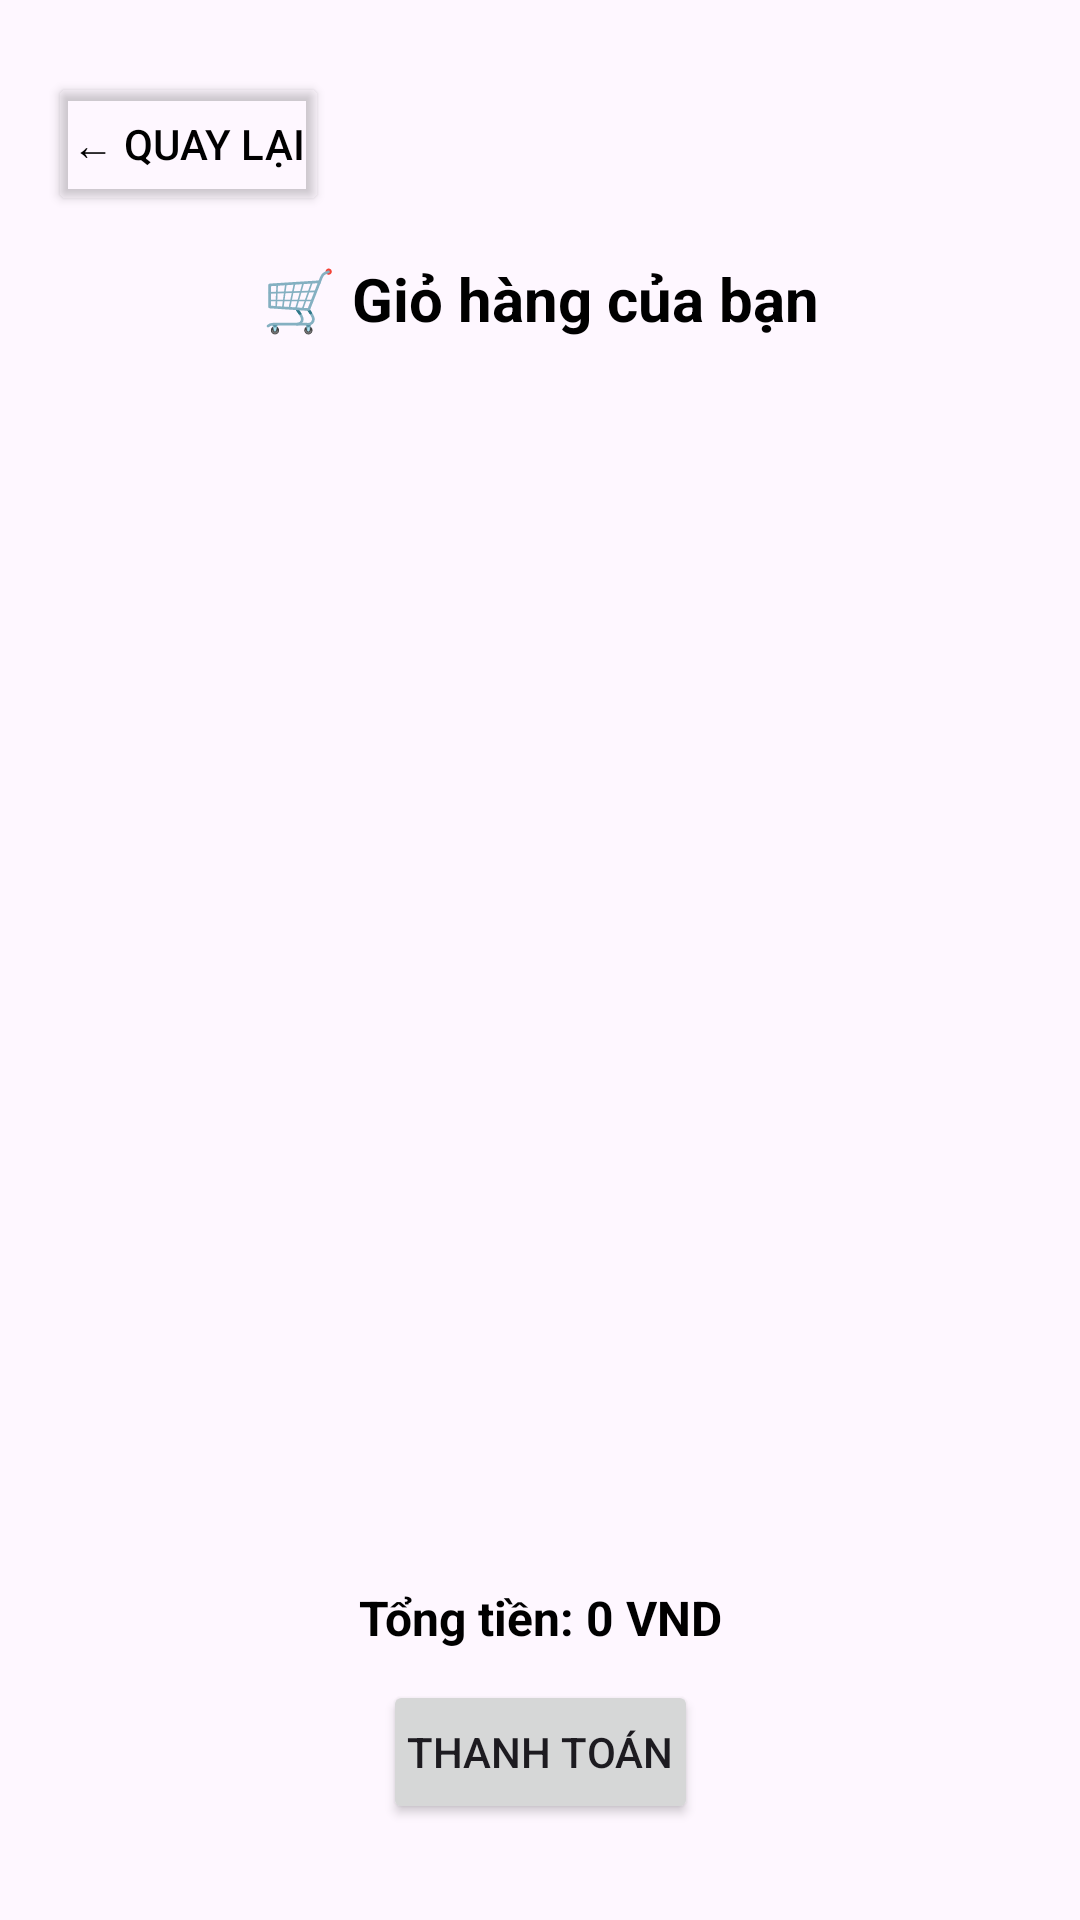

Produce the Android XML layout that renders to this screen, including the resource entries it uses.
<!-- AndroidManifest.xml: application theme Theme.FaceSach -->
<!-- res/layout/fragment_cart.xml -->
<?xml version="1.0" encoding="utf-8"?>
<androidx.constraintlayout.widget.ConstraintLayout
    xmlns:android="http://schemas.android.com/apk/res/android"
    xmlns:app="http://schemas.android.com/apk/res-auto"
    xmlns:tools="http://schemas.android.com/tools"
    android:id="@+id/cartContainer"
    android:layout_width="match_parent"
    android:layout_height="match_parent"
    android:padding="16dp">

    
    <Button
        android:id="@+id/btnBackCart"
        android:layout_width="wrap_content"
        android:layout_height="wrap_content"
        android:text="@string/quay_l_i"
        android:textSize="14sp"
        android:backgroundTint="@android:color/transparent"
        android:textColor="@color/black"
        android:padding="8dp"
        android:layout_marginTop="8dp"
        app:layout_constraintTop_toTopOf="parent"
        app:layout_constraintStart_toStartOf="parent" />

    
    <TextView
        android:id="@+id/tvCartTitle"
        android:layout_width="wrap_content"
        android:layout_height="wrap_content"
        android:text="@string/gi_h_ng_c_a_b_n"
        android:textSize="20sp"
        android:textStyle="bold"
        android:textColor="@color/black"
        android:layout_marginTop="14dp"
        app:layout_constraintTop_toBottomOf="@id/btnBackCart"
        app:layout_constraintStart_toStartOf="parent"
        app:layout_constraintEnd_toEndOf="parent" />

    
    <androidx.recyclerview.widget.RecyclerView
        android:id="@+id/recyclerViewCart"
        android:layout_width="0dp"
        android:layout_height="0dp"
        android:layout_marginTop="14dp"
        android:layout_marginBottom="16dp"
        app:layout_constraintTop_toBottomOf="@id/tvCartTitle"
        app:layout_constraintBottom_toTopOf="@id/tvTotalPrice"
        app:layout_constraintStart_toStartOf="parent"
        app:layout_constraintEnd_toEndOf="parent" />

    
    <TextView
        android:id="@+id/tvTotalPrice"
        android:layout_width="wrap_content"
        android:layout_height="wrap_content"
        android:text="Tổng tiền: 0 VND"
        android:textStyle="bold"
        android:textSize="16sp"
        android:textColor="@color/black"
        android:layout_marginTop="10dp"
        app:layout_constraintTop_toBottomOf="@id/recyclerViewCart"
        app:layout_constraintStart_toStartOf="parent"
        app:layout_constraintEnd_toEndOf="parent" />


    
    <Button
        android:id="@+id/btnPurchase"
        android:layout_width="wrap_content"
        android:layout_height="wrap_content"
        android:text="Thanh toán"
        android:textSize="14sp"
        android:padding="8dp"
        android:layout_marginTop="10dp"
        android:layout_marginBottom="16dp"
        app:layout_constraintTop_toBottomOf="@id/tvTotalPrice"
        app:layout_constraintBottom_toBottomOf="parent"
        app:layout_constraintStart_toStartOf="parent"
        app:layout_constraintEnd_toEndOf="parent" />

</androidx.constraintlayout.widget.ConstraintLayout>
<!-- resources referenced by this layout -->
<resources>
  <color name="black">#FF000000</color>
  <string name="gi_h_ng_c_a_b_n">🛒 Giỏ hàng của bạn</string>
  <string name="quay_l_i">← Quay lại</string>
  <style name="Theme.FaceSach" parent="Base.Theme.FaceSach" />
  <style name="Base.Theme.FaceSach" parent="Theme.Material3.DayNight.NoActionBar">
          <item name="colorPrimary">@color/yellow_standard</item>
          <item name="colorOnPrimary">@color/black</item>
  
          <item name="colorSecondaryContainer">@color/yellow_light_3</item>
          <item name="colorSecondary">@color/yellow_light_1</item>
          <item name="colorOnSecondary">@color/black</item>
  
          <item name="colorSurface">@color/background</item>
          <item name="colorOnSurface">@color/black</item>
      </style>
  <color name="yellow_standard">#FBC02D</color>
  <color name="yellow_light_3">#FFF176</color>
  <color name="yellow_light_1">#FFF9C4</color>
  <color name="background">#FFFDE7</color>
</resources>
